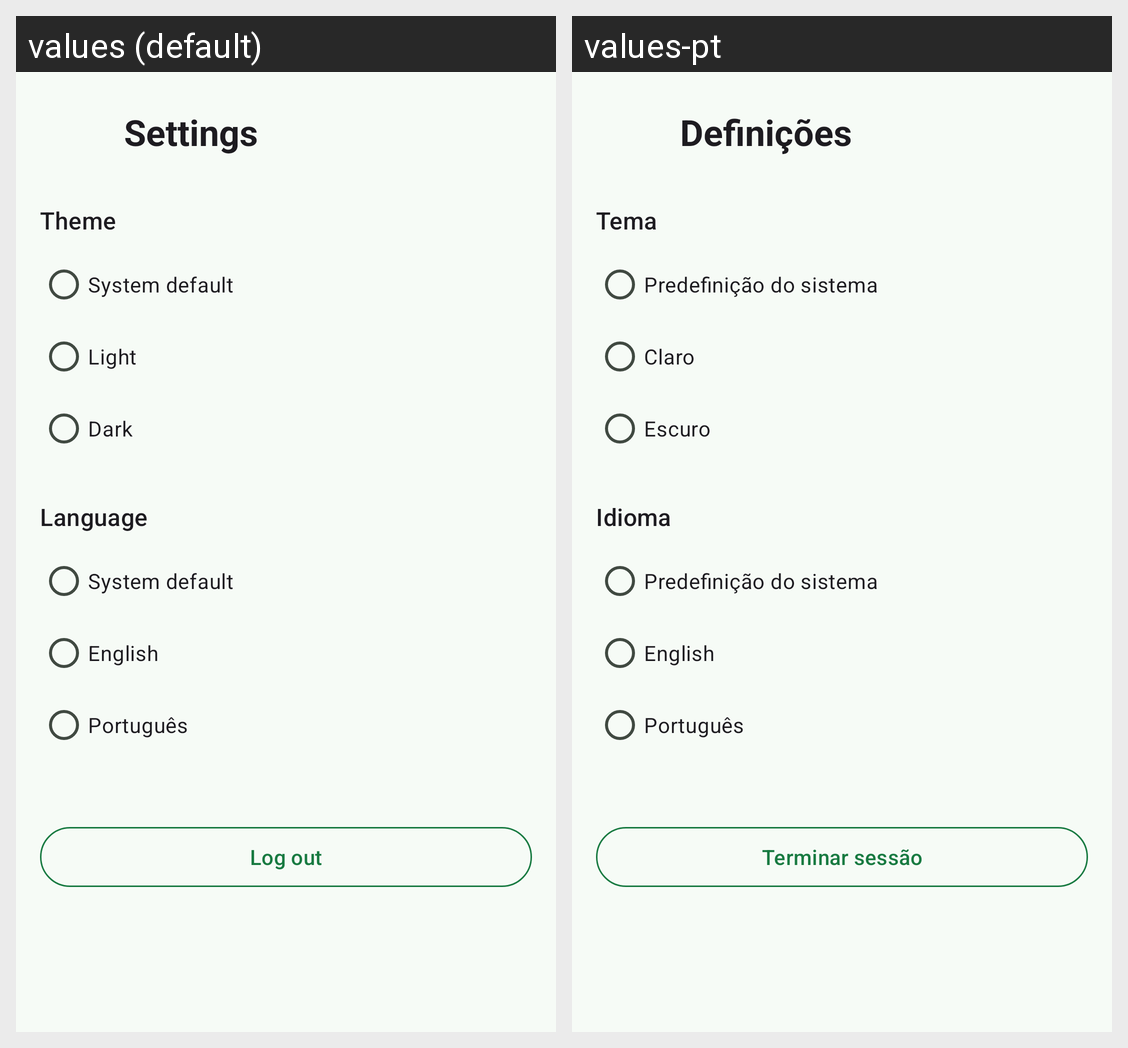

Here is an Android app screen in its default locale and in the app's own translations. Write out the translated-string differences for the strings that appear on this screen.
Android screen res/layout/activity_settings.xml rendered under 2 locales, left to right: values (default), values-pt. Device: Nexus 5 (rendered at 1080×1920; each locale shown at half size, 540×960, under a caption strip naming it); theme Theme.AlbumSnap.
Strings drawn on this screen, with the default value and each locale's value (text and hints the layout hard-codes, and strings that could not be matched under every locale, appear in the picture but are not listed):

settings_title
  values: Settings
  values-pt: Definições

settings_theme
  values: Theme
  values-pt: Tema

theme_system
  values: System default
  values-pt: Predefinição do sistema

theme_light
  values: Light
  values-pt: Claro

theme_dark
  values: Dark
  values-pt: Escuro

settings_language
  values: Language
  values-pt: Idioma

language_system
  values: System default
  values-pt: Predefinição do sistema

language_en
  values: English
  values-pt: English

language_pt
  values: Português
  values-pt: Português

settings_logout
  values: Log out
  values-pt: Terminar sessão
